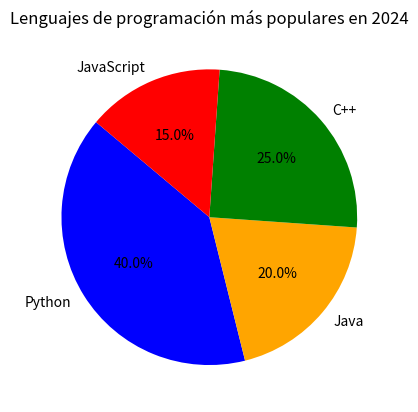

Generate this figure with matplotlib:
import matplotlib.pyplot as plt

tamanos = (40, 20, 25, 15)
colores = ("blue", "orange", "green", "red")
etiquetas = ("Python", "Java", "C++", "JavaScript")

plt.pie(tamanos, colors=colores, labels=etiquetas, autopct='%1.1f%%', startangle=140)
plt.title("Lenguajes de programación más populares en 2024")
plt.show ()


